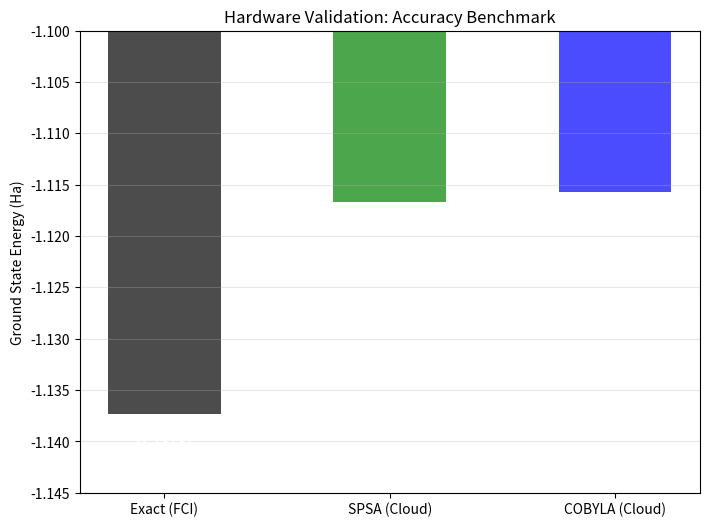

Source code (Python): (Note: this script raises an exception after producing the figure.)
"""Plot the H2 accuracy bar chart (results/h2/figures/accuracy_benchmark.png).

The energies are hard-coded below; no script in this repository produces them.
"""

import matplotlib.pyplot as plt

# Hard-coded; the run that produced these values is not recorded in this repo.
energies = [-1.13731, -1.11666, -1.11567]
labels = ['Exact (FCI)', 'SPSA (Cloud)', 'COBYLA (Cloud)']
colors = ['black', 'green', 'blue']

plt.figure(figsize=(8, 6))
bars = plt.bar(labels, energies, color=colors, alpha=0.7, width=0.5)

for bar in bars:
    yval = bar.get_height()
    plt.text(bar.get_x() + bar.get_width()/2, yval - 0.002, round(yval, 5), 
             ha='center', va='top', color='white', fontweight='bold')

# Narrow y-range: the differences are a few mHa on a ~1.1 Ha scale.
plt.ylim(-1.145, -1.10)
plt.ylabel('Ground State Energy (Ha)')
plt.title('Hardware Validation: Accuracy Benchmark')
plt.grid(axis='y', alpha=0.3)

plt.savefig('results/h2/figures/accuracy_benchmark.png')
print("Graph saved to results/h2/figures/accuracy_benchmark.png")
